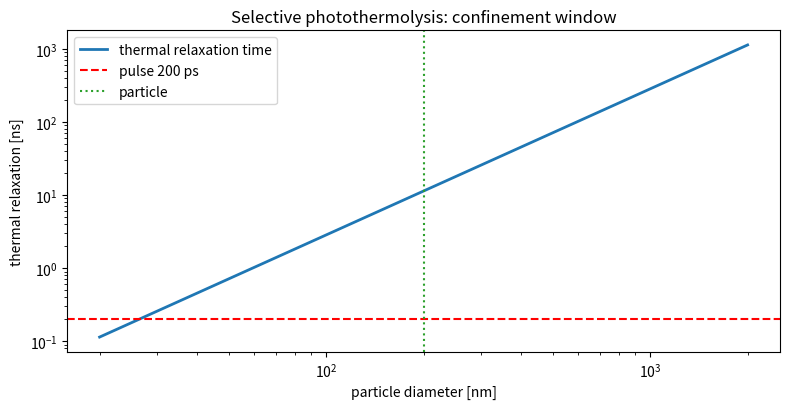

This chart was generated by the following Python code:
#!/usr/bin/env python3
"""
================================================================================
dermatology.py  -  picosecond laser dermatology (tattoo / pigment removal)
================================================================================
The paper lists dermatology/medical surgery as applications (refs [8-10]). Ps
pulses are the modern standard for tattoo and pigment removal because they're
shorter than the target's THERMAL RELAXATION TIME: the pulse deposits energy
faster than heat can diffuse out of the pigment particle, so the particle is
fragmented PHOTOACOUSTICALLY (a pressure shockwave) rather than just heated,
sparing surrounding tissue. This module captures that selective-photothermolysis
physics.

Model
-----
  Thermal relaxation time of a particle of diameter d:
      tau_r ~ d^2 / (k_alpha)         (k_alpha = thermal diffusivity term)
  Selective photoacoustic regime when pulse_duration << tau_r.
  Safe fluence window: above fragmentation threshold, below epidermal-damage
  (burn) threshold.

Reports the thermal relaxation time for a pigment size, whether the ps pulse is
in the photoacoustic regime, and the safe treatment fluence window.

Run:
    python dermatology.py
    python dermatology.py --particle-nm 200 --pulse-ps 200
================================================================================
"""
from __future__ import annotations

import argparse
from dataclasses import dataclass

import numpy as np

try:
    import matplotlib.pyplot as plt
    _HAVE_MPL = True
except Exception:
    _HAVE_MPL = False

# thermal diffusivity of tissue/pigment ~ 1.3e-7 m^2/s
DIFFUSIVITY = 1.3e-7


@dataclass
class DermaTreatment:
    particle_diameter_nm: float = 200.0   # tattoo ink / melanosome size
    pulse_ps: float = 200.0
    frag_threshold_Jcm2: float = 0.3      # photoacoustic fragmentation onset
    burn_threshold_Jcm2: float = 3.0      # epidermal damage limit

    def thermal_relaxation_s(self) -> float:
        d = self.particle_diameter_nm * 1e-9
        return d ** 2 / (27.0 * DIFFUSIVITY)   # ~ d^2 / (k*alpha), k~27 for sphere

    def is_photoacoustic(self) -> bool:
        return (self.pulse_ps * 1e-12) < self.thermal_relaxation_s()

    def confinement_ratio(self) -> float:
        """tau_relax / pulse_duration. >>1 means well thermally confined."""
        return self.thermal_relaxation_s() / (self.pulse_ps * 1e-12)

    def safe_window(self):
        return self.frag_threshold_Jcm2, self.burn_threshold_Jcm2


def main():
    ap = argparse.ArgumentParser(description="Picosecond dermatology model")
    ap.add_argument("--particle-nm", type=float, default=200.0)
    ap.add_argument("--pulse-ps", type=float, default=200.0)
    args = ap.parse_args()

    t = DermaTreatment(particle_diameter_nm=args.particle_nm, pulse_ps=args.pulse_ps)
    tau_r = t.thermal_relaxation_s()
    lo, hi = t.safe_window()

    print("=" * 60)
    print(" Picosecond dermatology (selective photothermolysis)")
    print("=" * 60)
    print(f"  pigment particle    : {args.particle_nm:.0f} nm")
    print(f"  pulse duration      : {args.pulse_ps:.0f} ps")
    print(f"  thermal relaxation  : {tau_r*1e9:.2f} ns")
    print(f"  confinement ratio   : {t.confinement_ratio():.1e} (tau_r / pulse)")
    print(f"  regime              : {'PHOTOACOUSTIC (fragmentation)' if t.is_photoacoustic() else 'photothermal (heating)'}")
    print(f"  safe fluence window : {lo:.2f} - {hi:.2f} J/cm^2")
    print("=" * 60)
    print("  Below window: no clearance. Above: epidermal burn/scarring risk.")
    print("=" * 60)

    if _HAVE_MPL:
        sizes = np.linspace(20, 2000, 200)
        taus = [DermaTreatment(s, args.pulse_ps).thermal_relaxation_s() * 1e9 for s in sizes]
        plt.figure(figsize=(8, 4.2))
        plt.loglog(sizes, taus, lw=2, label="thermal relaxation time")
        plt.axhline(args.pulse_ps / 1e3, color="r", ls="--",
                    label=f"pulse {args.pulse_ps:.0f} ps")
        plt.axvline(args.particle_nm, color="tab:green", ls=":", label="particle")
        plt.xlabel("particle diameter [nm]"); plt.ylabel("thermal relaxation [ns]")
        plt.title("Selective photothermolysis: confinement window")
        plt.legend(); plt.tight_layout(); plt.savefig("dermatology.png", dpi=130)
        print("Saved -> dermatology.png")
        plt.show()


if __name__ == "__main__":
    main()
